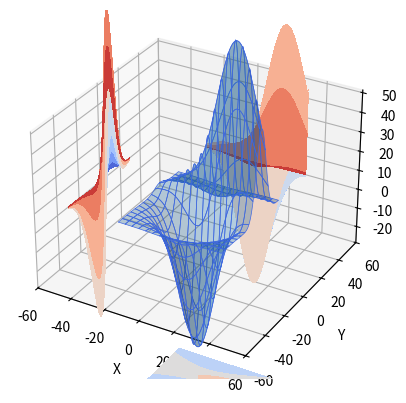

Here is the Python script that generated this plot:
import matplotlib.pyplot as plt
from mpl_toolkits.mplot3d import axes3d


ax = plt.figure().add_subplot(projection='3d')
X, Y, Z = axes3d.get_test_data(0.05)

# Plot the 3D surface
ax.plot_surface(X, Y, Z, edgecolor='royalblue', lw=0.5, rstride=8, cstride=8,
                alpha=0.3)

# Plot projections of the contours for each dimension.  By choosing offsets
# that match the appropriate axes limits, the projected contours will sit on
# the 'walls' of the graph
ax.contourf(X, Y, Z, zdir='z', offset=-100, cmap='coolwarm')
ax.contourf(X, Y, Z, zdir='x', offset=-60, cmap='coolwarm')
ax.contourf(X, Y, Z, zdir='y', offset=60, cmap='coolwarm')

ax.set(xlim=(-60, 60), ylim=(-60, 60), zlim=(-28.79, 51.35),
       xlabel='X', ylabel='Y', zlabel='Z')

plt.show()